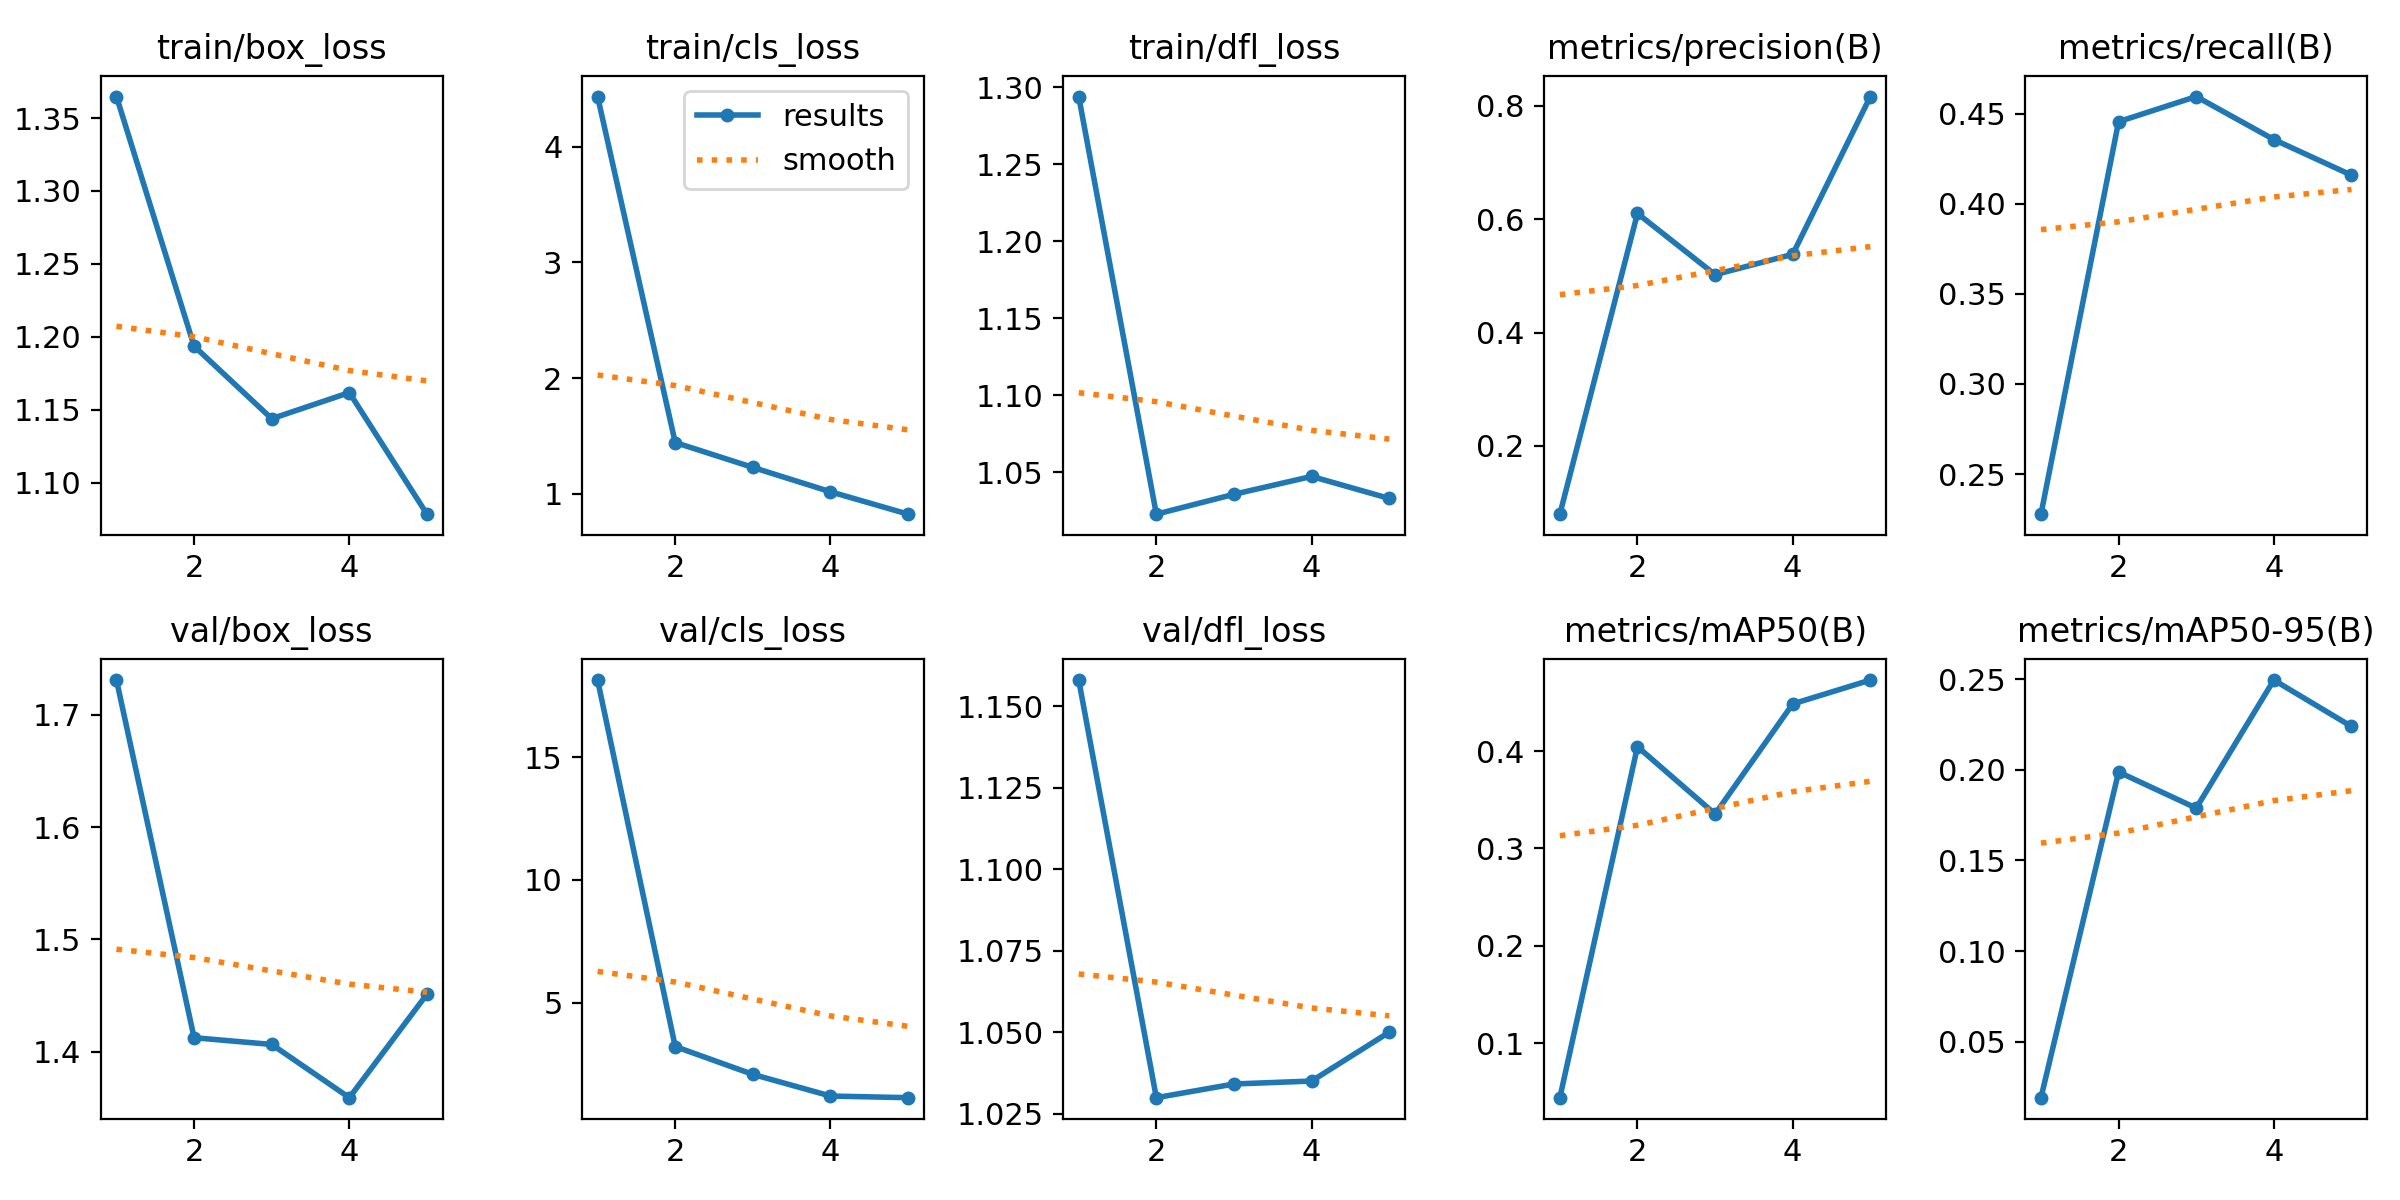

The file beside this chart, header and first rows:
epoch, train/box_loss, train/cls_loss, train/dfl_loss, metrics/precision(B), metrics/recall(B), metrics/mAP50(B), metrics/mAP50-95(B), val/box_loss, val/cls_loss, val/dfl_loss, lr/pg0, lr/pg1, lr/pg2
1, 1.365, 4.436, 1.294, 0.07937, 0.2277, 0.04387, 0.0191, 1.731, 18.14, 1.158, 0.00024, 0.00024, 0.00024
2, 1.194, 1.442, 1.023, 0.6102, 0.4455, 0.4046, 0.1988, 1.412, 3.217, 1.03, 0.000401, 0.000401, 0.000401
3, 1.144, 1.227, 1.036, 0.5022, 0.4595, 0.3354, 0.1789, 1.406, 2.084, 1.034, 0.000459, 0.000459, 0.000459
4, 1.162, 1.016, 1.047, 0.5381, 0.4356, 0.4486, 0.2495, 1.359, 1.202, 1.035, 0.0004141, 0.0004141, 0.0004141
5, 1.079, 0.8224, 1.033, 0.8166, 0.4158, 0.4731, 0.2239, 1.451, 1.136, 1.05, 0.0002662, 0.0002662, 0.0002662
